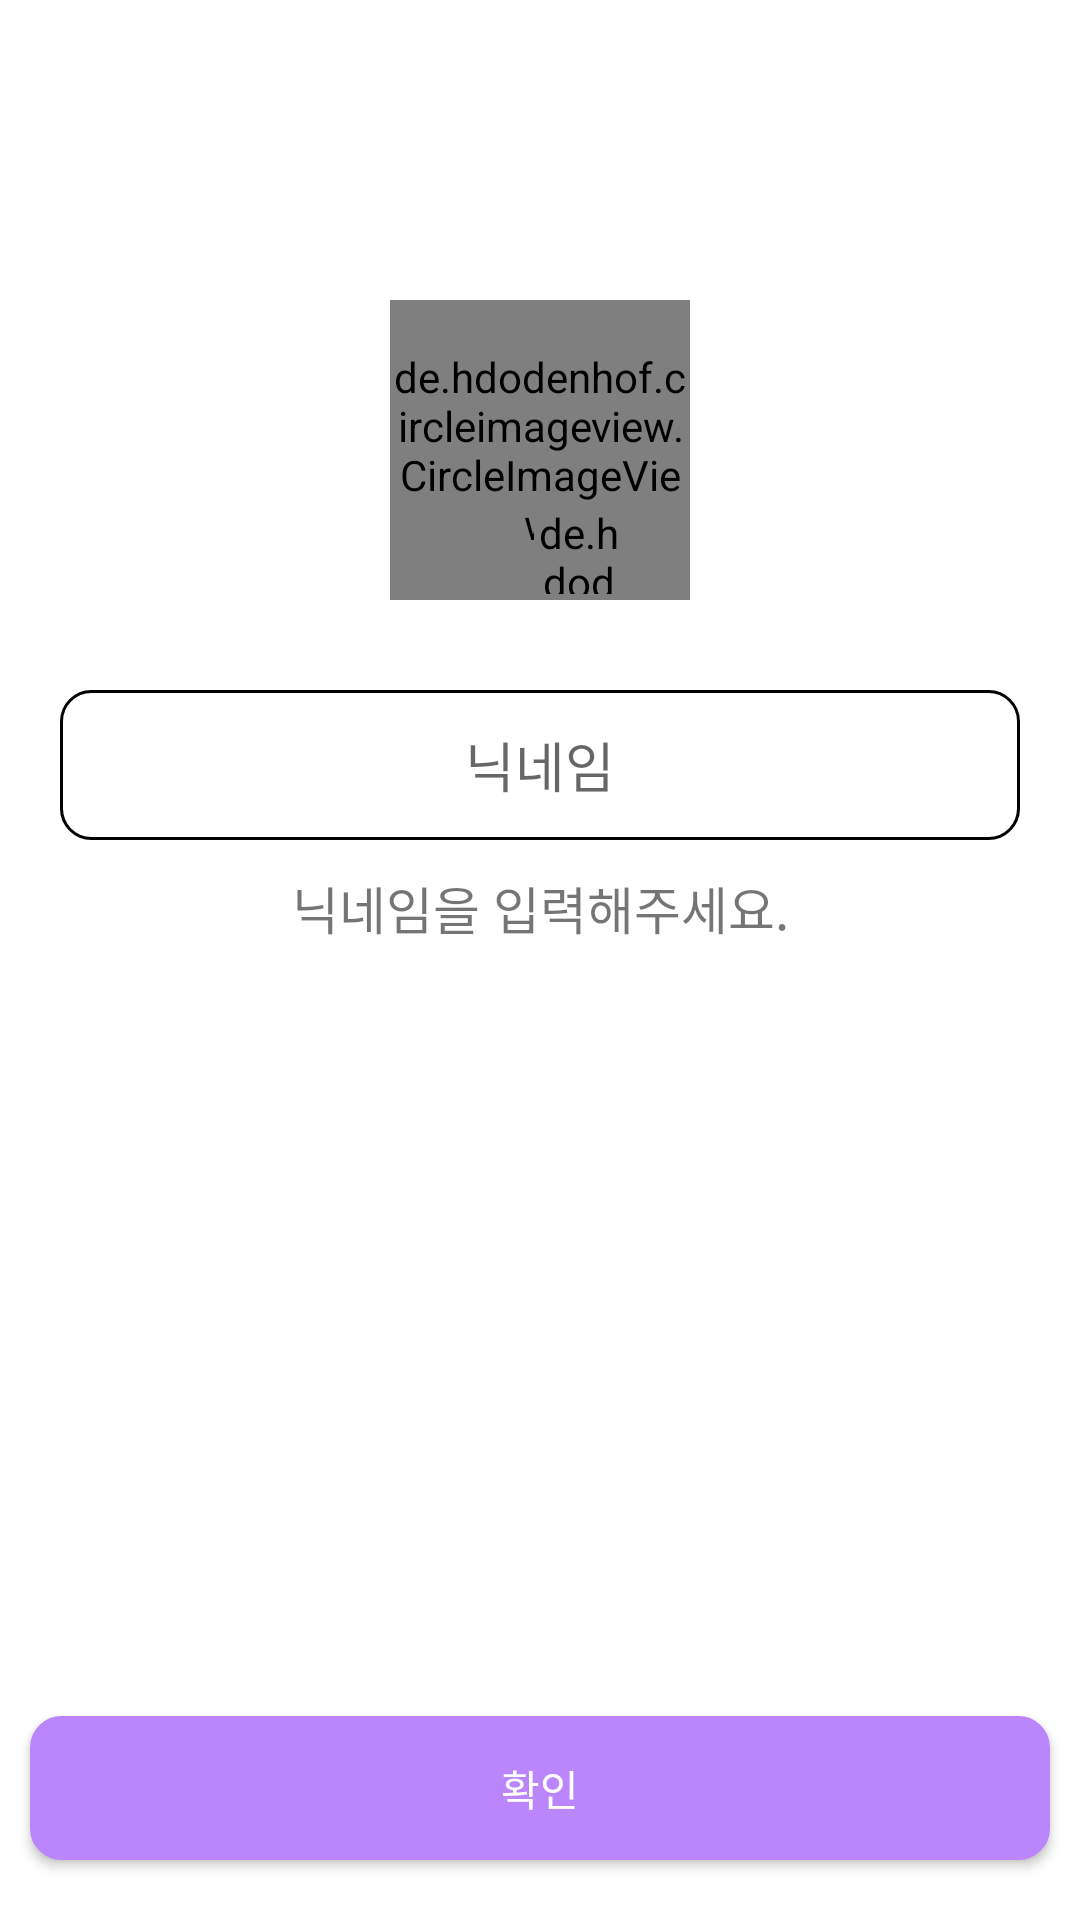

This screen was rendered from an Android layout file. Write that file and the resources it references.
<!-- AndroidManifest.xml: application theme Theme.CloneMarket -->
<!-- res/layout/activity_profile.xml -->
<?xml version="1.0" encoding="utf-8"?>
<androidx.constraintlayout.widget.ConstraintLayout
    xmlns:android="http://schemas.android.com/apk/res/android"
    xmlns:app="http://schemas.android.com/apk/res-auto"
    xmlns:tools="http://schemas.android.com/tools"
    android:layout_width="match_parent"
    android:layout_height="match_parent">

    <de.hdodenhof.circleimageview.CircleImageView
        android:id="@+id/imageView"
        android:layout_width="100dp"
        android:layout_height="100dp"
        app:layout_constraintEnd_toEndOf="parent"
        app:layout_constraintStart_toStartOf="parent"
        app:layout_constraintTop_toTopOf="parent"
        app:civ_border_overlay="true"
        app:civ_border_width="1dp"
        app:civ_border_color="#ddd"
        app:civ_circle_background_color = "#ddd"
        android:src="@drawable/ic_baseline_person_outline_24"
        android:tint="@color/white"
        android:layout_marginTop="100dp"/>

    <de.hdodenhof.circleimageview.CircleImageView
        android:layout_width="30dp"
        android:layout_height="30dp"
        android:layout_marginTop="168dp"
        android:layout_marginEnd="152dp"
        android:layout_marginRight="152dp"
        android:src="@drawable/ic_baseline_photo_camera_24"
        app:civ_border_color="#ddd"
        app:civ_border_overlay="true"
        app:civ_border_width="1dp"
        app:civ_circle_background_color="@color/white"
        app:layout_constraintEnd_toEndOf="parent"
        app:layout_constraintTop_toTopOf="parent" />

    <EditText
        android:id="@+id/editText"
        android:layout_width="match_parent"
        android:layout_height="50dp"
        android:layout_marginHorizontal="20dp"
        android:background="@drawable/input_box"
        android:hint="닉네임"
        android:gravity="center"
        android:layout_marginTop="30dp"
        app:layout_constraintStart_toStartOf="parent"
        app:layout_constraintTop_toBottomOf="@+id/imageView" />

    <TextView
        android:layout_width="match_parent"
        android:layout_height="wrap_content"
        android:text="닉네임을 입력해주세요."
        android:layout_marginTop="10dp"
        android:gravity="center"
        android:textSize="17dp"
        app:layout_constraintStart_toStartOf="parent"
        app:layout_constraintTop_toBottomOf="@+id/editText" />

    <android.widget.Button
        android:id="@+id/button"
        android:layout_width="match_parent"
        android:layout_height="wrap_content"
        android:layout_weight="1"
        android:background="@drawable/btn_2"
        android:text="확인"
        android:textColor="@color/white"
        android:layout_marginBottom="20dp"
        android:layout_marginHorizontal="10dp"
        app:layout_constraintBottom_toBottomOf="parent"
        app:layout_constraintEnd_toEndOf="parent"
        app:layout_constraintStart_toStartOf="parent" />

</androidx.constraintlayout.widget.ConstraintLayout>
<!-- resources referenced by this layout -->
<resources>
  <!-- drawable btn_2 (drawable) -->
  <?xml version="1.0" encoding="utf-8"?>
  <shape
      xmlns:android="http://schemas.android.com/apk/res/android"
      android:shape="rectangle">
  
      <solid android:color="@color/purple_200" />
      <stroke android:color="@color/purple_200" android:width="1dp" />
      <corners android:radius="10dp" />
  
  </shape>
  <!-- drawable input_box (drawable) -->
  <?xml version="1.0" encoding="utf-8"?>
  <shape
      xmlns:android="http://schemas.android.com/apk/res/android"
      android:shape="rectangle">
  
      <solid android:color="#fff" />
      <stroke android:color="#000" android:width="1dp" />
      <corners android:radius="10dp" />
  
  </shape>
  <style name="Theme.CloneMarket" parent="Theme.MaterialComponents.DayNight.DarkActionBar">
          
          <item name="colorPrimary">@color/purple_200</item>
          <item name="colorPrimaryVariant">@color/white</item>
          <item name="colorOnPrimary">@color/white</item>
          
          <item name="colorSecondary">@color/teal_200</item>
          <item name="colorSecondaryVariant">@color/teal_700</item>
          <item name="colorOnSecondary">@color/black</item>
          
          <item name="android:statusBarColor" tools:targetApi="l">?attr/colorPrimaryVariant</item>
          <item name="android:windowLightStatusBar" tools:targetApi="m">true</item>
          
  
  
      </style>
  <!-- not gathered from this repository: default colours our renderer supplied (Android Studio template values) -->
  <color name="purple_200">#FFBB86FC</color>
  <color name="teal_200">#FF03DAC5</color>
  <color name="teal_700">#FF018786</color>
  <color name="black">#FF000000</color>
  <color name="white">#FFFFFFFF</color>
</resources>
